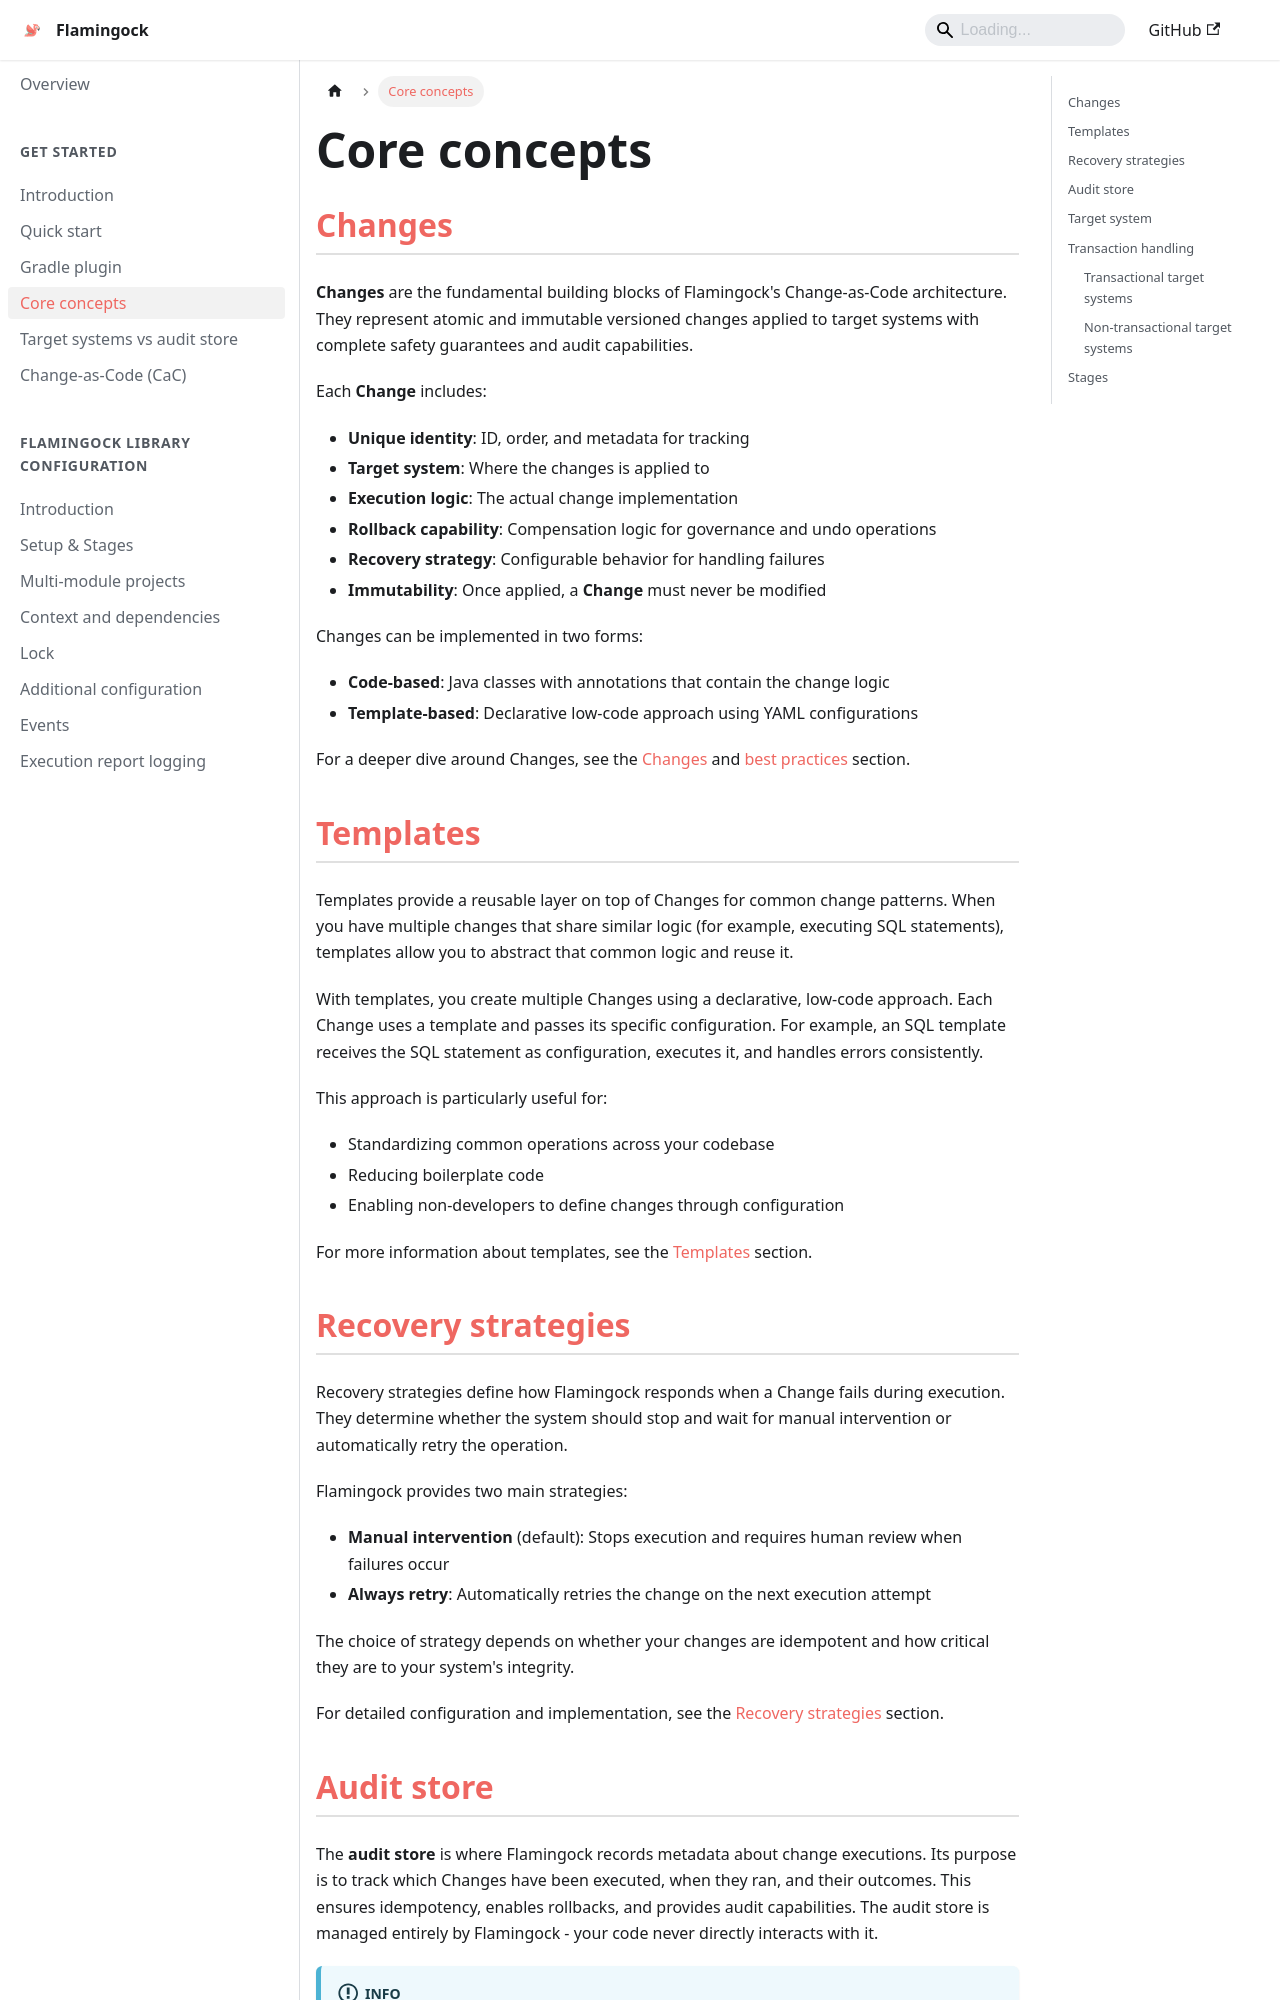

repository: flamingock/flamingock.github.io · page: get-started/core-concepts.html · generator: docusaurus

---
sidebar_position: 30
---

# Core concepts

## Changes
**Changes** are the fundamental building blocks of Flamingock's Change-as-Code architecture. They represent atomic and immutable versioned changes applied to target systems with complete safety guarantees and audit capabilities.

Each **Change** includes:
- **Unique identity**: ID, order, and metadata for tracking
- **Target system**: Where the changes is applied to
- **Execution logic**: The actual change implementation
- **Rollback capability**: Compensation logic for governance and undo operations
- **Recovery strategy**: Configurable behavior for handling failures
- **Immutability**: Once applied, a **Change** must never be modified

Changes can be implemented in two forms:
- **Code-based**: Java classes with annotations that contain the change logic
- **Template-based**: Declarative low-code approach using YAML configurations

For a deeper dive around Changes, see the [Changes](../changes/anatomy-and-structure.md) and [best practices](../changes/best-practices.md) section.


## Templates
Templates provide a reusable layer on top of Changes for common change patterns. When you have multiple changes that share similar logic (for example, executing SQL statements), templates allow you to abstract that common logic and reuse it.

With templates, you create multiple Changes using a declarative, low-code approach. Each Change uses a template and passes its specific configuration. For example, an SQL template receives the SQL statement as configuration, executes it, and handles errors consistently.

This approach is particularly useful for:
- Standardizing common operations across your codebase
- Reducing boilerplate code
- Enabling non-developers to define changes through configuration

For more information about templates, see the [Templates](../templates/templates-introduction.md) section.


## Recovery strategies

Recovery strategies define how Flamingock responds when a Change fails during execution. They determine whether the system should stop and wait for manual intervention or automatically retry the operation.

Flamingock provides two main strategies:
- **Manual intervention** (default): Stops execution and requires human review when failures occur
- **Always retry**: Automatically retries the change on the next execution attempt

The choice of strategy depends on whether your changes are idempotent and how critical they are to your system's integrity.

For detailed configuration and implementation, see the [Recovery strategies](../safety-and-recovery/recovery-strategies.md) section.
